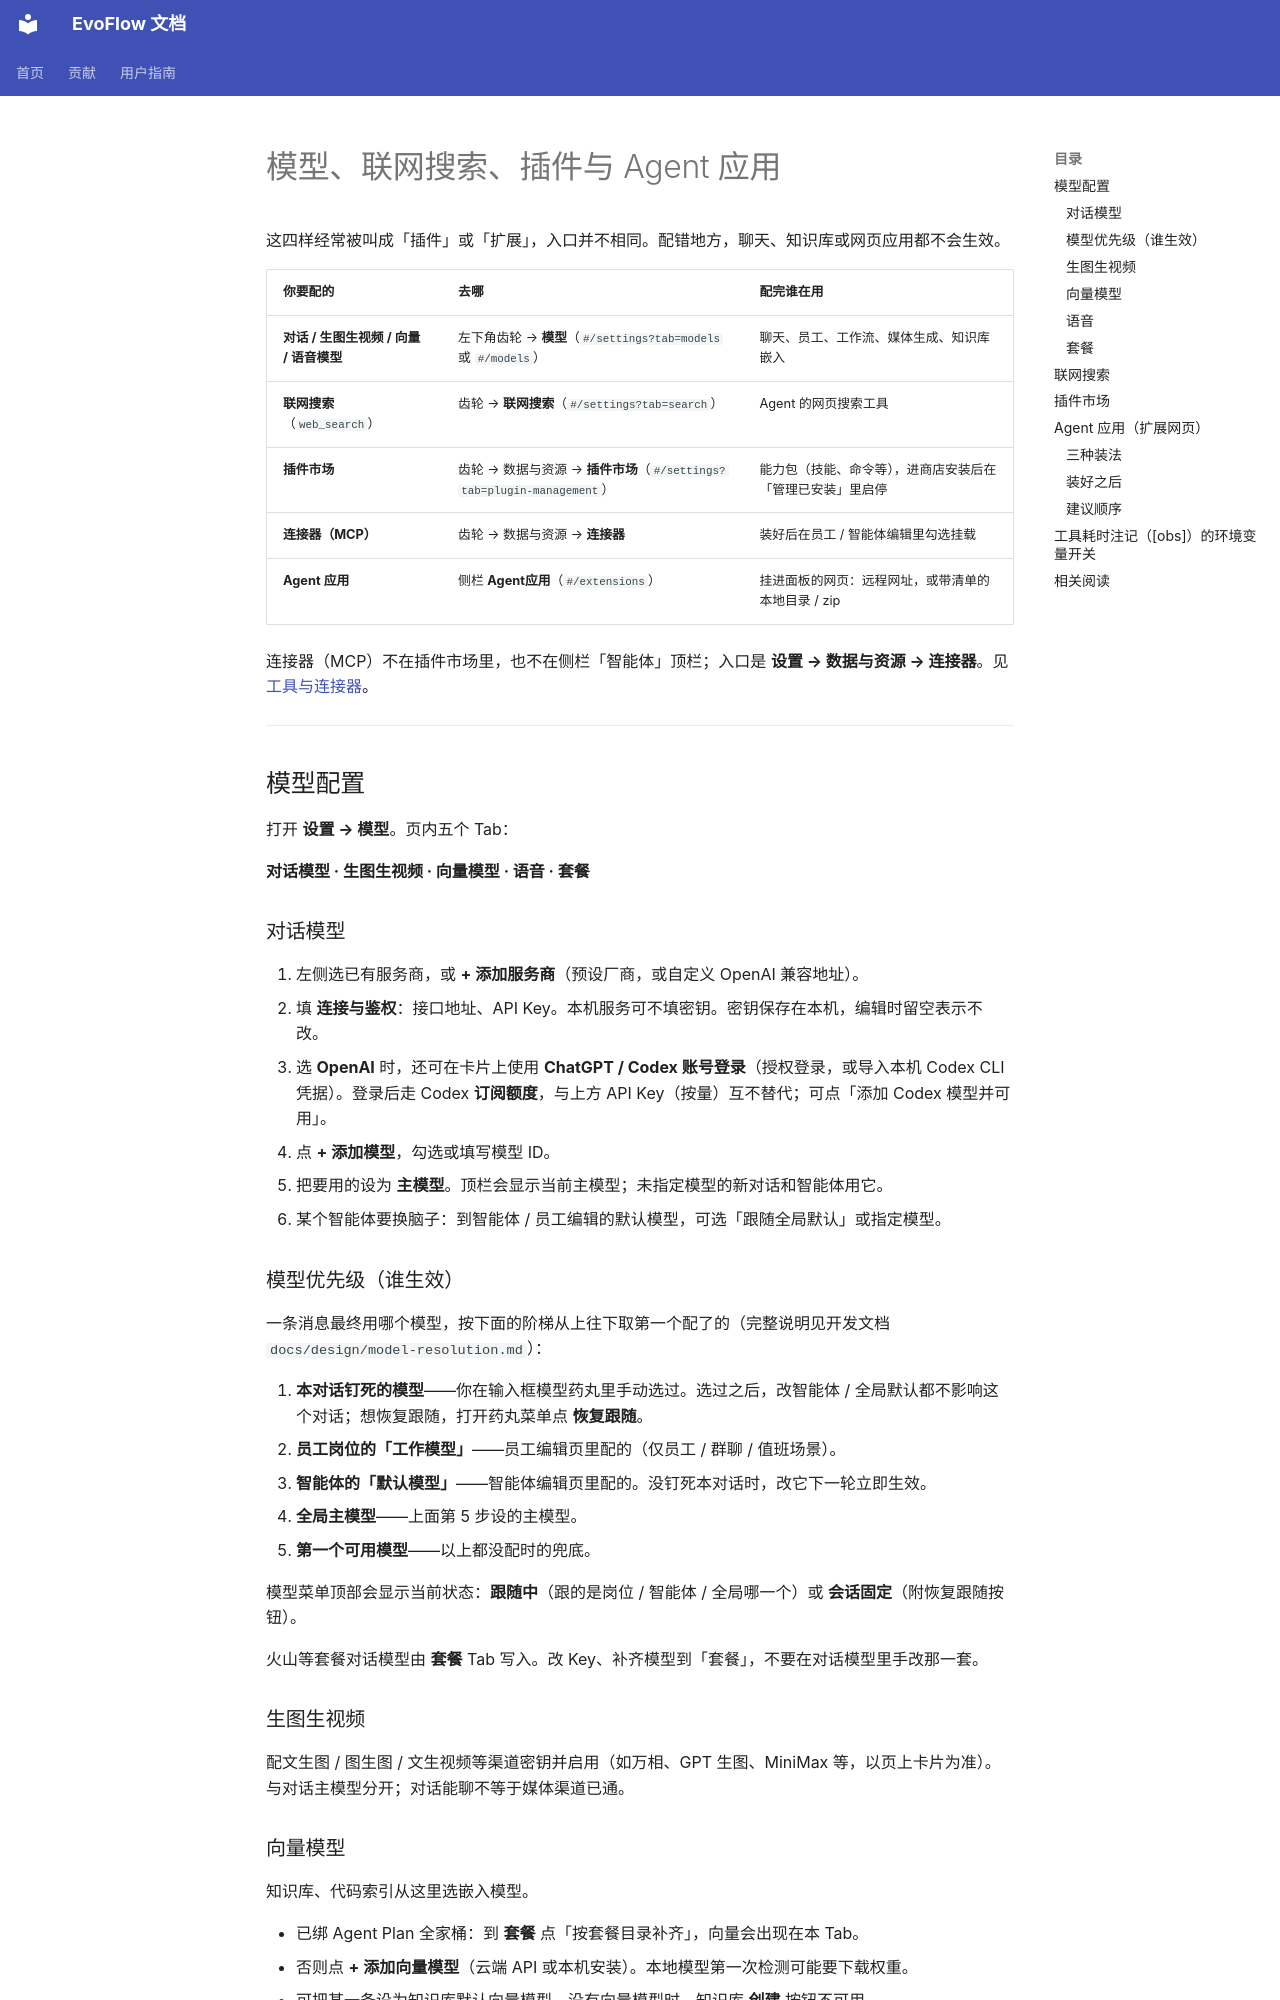

repository: EvovexAI/EvoFlow · page: user/guides/configuration/settings-capabilities/index.html · generator: mkdocs

# 模型、联网搜索、插件与 Agent 应用

这四样经常被叫成「插件」或「扩展」，入口并不相同。配错地方，聊天、知识库或网页应用都不会生效。

| 你要配的 | 去哪 | 配完谁在用 |
|----------|------|------------|
| **对话 / 生图生视频 / 向量 / 语音模型** | 左下角齿轮 → **模型**（`#/settings?tab=models` 或 `#/models`） | 聊天、员工、工作流、媒体生成、知识库嵌入 |
| **联网搜索**（`web_search`） | 齿轮 → **联网搜索**（`#/settings?tab=search`） | Agent 的网页搜索工具 |
| **插件市场** | 齿轮 → 数据与资源 → **插件市场**（`#/settings?tab=plugin-management`） | 能力包（技能、命令等），进商店安装后在「管理已安装」里启停 |
| **连接器（MCP）** | 齿轮 → 数据与资源 → **连接器** | 装好后在员工 / 智能体编辑里勾选挂载 |
| **Agent 应用** | 侧栏 **Agent应用**（`#/extensions`） | 挂进面板的网页：远程网址，或带清单的本地目录 / zip |

连接器（MCP）不在插件市场里，也不在侧栏「智能体」顶栏；入口是 **设置 → 数据与资源 → 连接器**。见 [工具与连接器](tools-mcp.md)。

---

## 模型配置

打开 **设置 → 模型**。页内五个 Tab：

**对话模型 · 生图生视频 · 向量模型 · 语音 · 套餐**

### 对话模型

1. 左侧选已有服务商，或 **+ 添加服务商**（预设厂商，或自定义 OpenAI 兼容地址）。
2. 填 **连接与鉴权**：接口地址、API Key。本机服务可不填密钥。密钥保存在本机，编辑时留空表示不改。
3. 选 **OpenAI** 时，还可在卡片上使用 **ChatGPT / Codex 账号登录**（授权登录，或导入本机 Codex CLI 凭据）。登录后走 Codex **订阅额度**，与上方 API Key（按量）互不替代；可点「添加 Codex 模型并可用」。
4. 点 **+ 添加模型**，勾选或填写模型 ID。
5. 把要用的设为 **主模型**。顶栏会显示当前主模型；未指定模型的新对话和智能体用它。
6. 某个智能体要换脑子：到智能体 / 员工编辑的默认模型，可选「跟随全局默认」或指定模型。

### 模型优先级（谁生效）

一条消息最终用哪个模型，按下面的阶梯从上往下取第一个配了的（完整说明见开发文档 `docs/design/model-resolution.md`）：

1. **本对话钉死的模型**——你在输入框模型药丸里手动选过。选过之后，改智能体 / 全局默认都不影响这个对话；想恢复跟随，打开药丸菜单点 **恢复跟随**。
2. **员工岗位的「工作模型」**——员工编辑页里配的（仅员工 / 群聊 / 值班场景）。
3. **智能体的「默认模型」**——智能体编辑页里配的。没钉死本对话时，改它下一轮立即生效。
4. **全局主模型**——上面第 5 步设的主模型。
5. **第一个可用模型**——以上都没配时的兜底。

模型菜单顶部会显示当前状态：**跟随中**（跟的是岗位 / 智能体 / 全局哪一个）或 **会话固定**（附恢复跟随按钮）。

火山等套餐对话模型由 **套餐** Tab 写入。改 Key、补齐模型到「套餐」，不要在对话模型里手改那一套。

### 生图生视频

配文生图 / 图生图 / 文生视频等渠道密钥并启用（如万相、GPT 生图、MiniMax 等，以页上卡片为准）。与对话主模型分开；对话能聊不等于媒体渠道已通。
